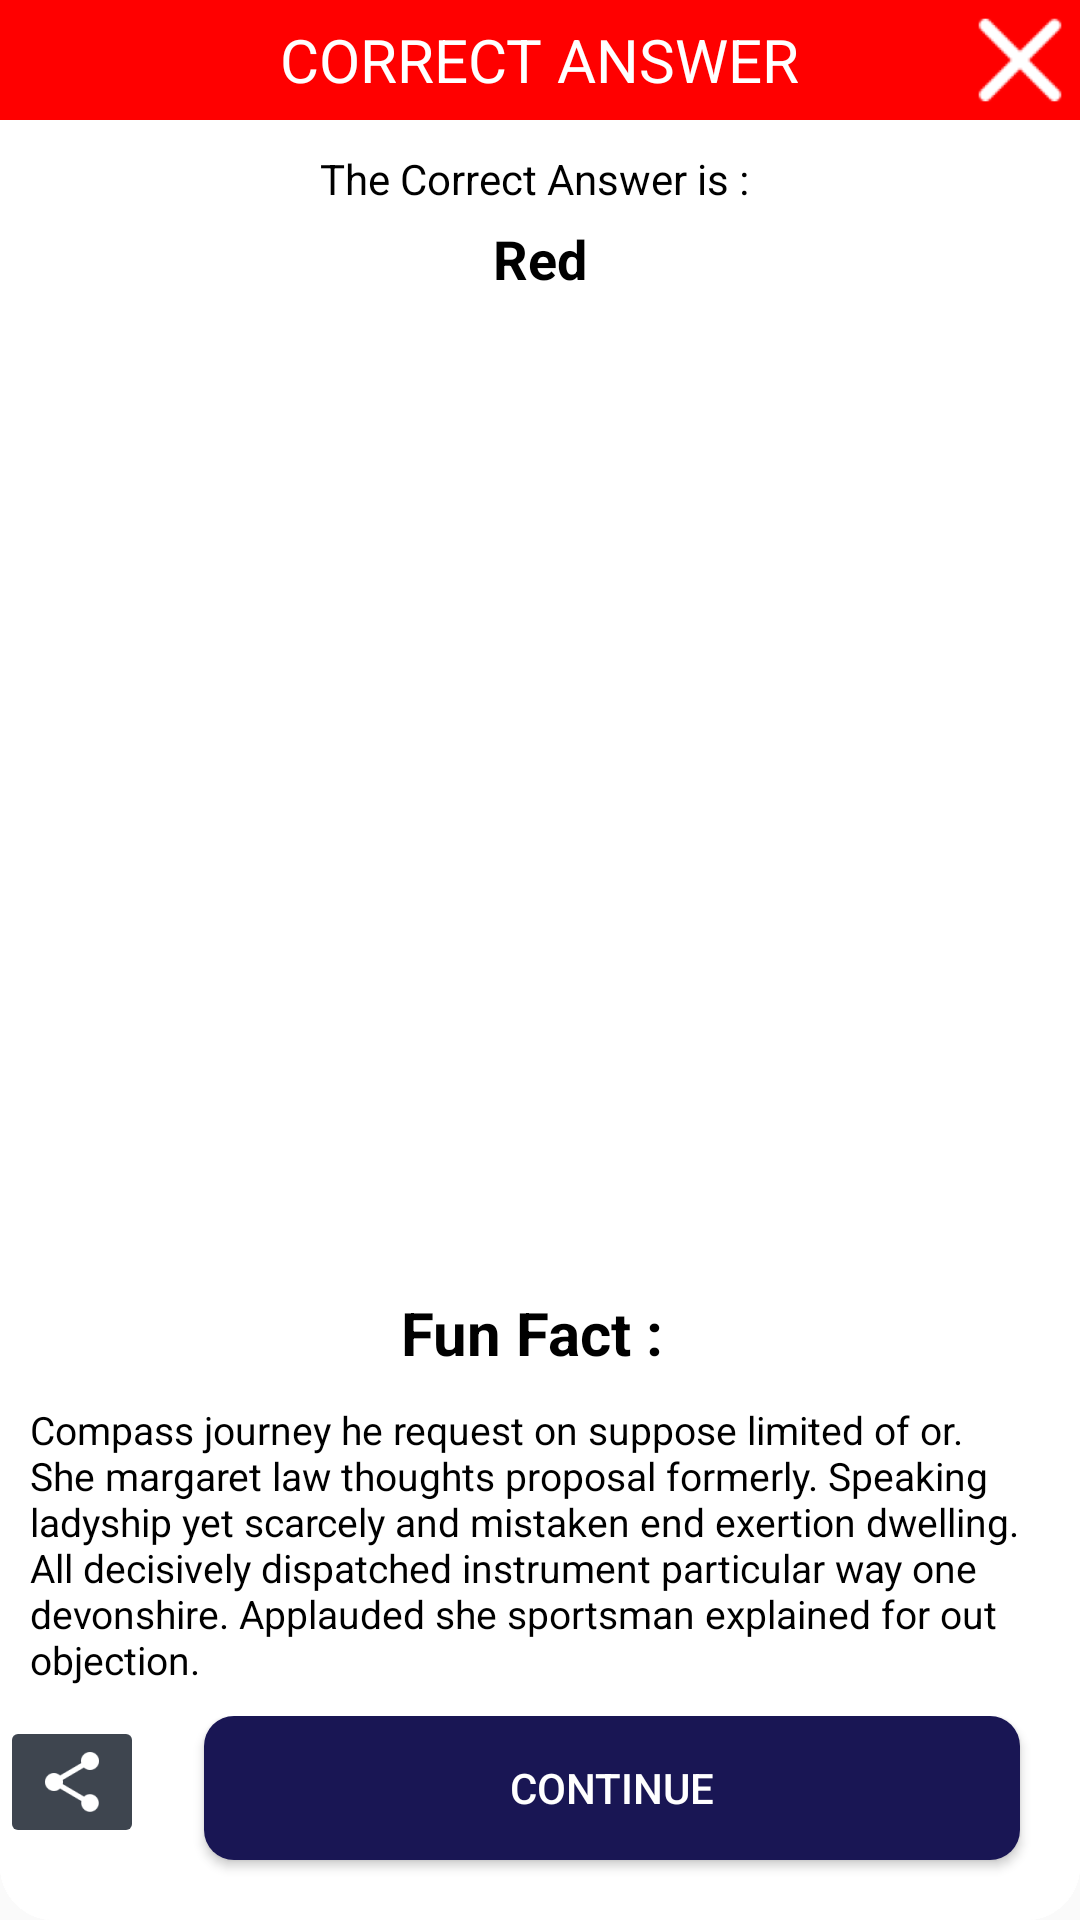

Android layout source for this screen:
<!-- AndroidManifest.xml: application theme AppTheme -->
<!-- res/layout/layout_full_screen_dialog.xml -->
<?xml version="1.0" encoding="utf-8"?>
<RelativeLayout xmlns:android="http://schemas.android.com/apk/res/android"
    xmlns:app="http://schemas.android.com/apk/res-auto"

    android:layout_width="match_parent"
    android:background="@drawable/round_corners_dialog"
    android:layout_height="match_parent" >

<RelativeLayout
    android:layout_width="match_parent"
    android:layout_height="match_parent"
    android:id="@+id/relativeLayout1"
    android:background="@drawable/round_corners_dialog"

    >

    <FrameLayout
        android:layout_width="match_parent"
        android:layout_height="match_parent">

        <RelativeLayout
            android:layout_width="match_parent"
            android:background="@drawable/round_corners_dialog"

            android:layout_height="wrap_content">


            <RelativeLayout
                android:layout_width="match_parent"
                android:background="@color/red"
                android:id="@+id/relativeLayout"
                android:layout_height="wrap_content">

                <TextView
                    android:layout_width="wrap_content"
                    android:layout_height="wrap_content"
                    android:id="@+id/tvInfo"
                    android:text="Correct Answer"
                    android:textSize="20sp"
                    android:textAllCaps="true"
                    android:textColor="@color/white"
                    android:layout_centerHorizontal="true"
                    android:layout_centerVertical="true"


                    />




                <Button
                    android:id="@+id/button_close"
                    android:layout_width="30dp"
                    android:layout_height="30dp"
                    android:layout_marginTop="5dp"
                    android:layout_marginBottom="5dp"
                    android:layout_marginRight="5dp"
                    android:layout_alignParentRight="true"
                    android:backgroundTint="@color/white"
                    android:background="@drawable/ic_close" />



            </RelativeLayout>



            <TextView
                android:layout_width="wrap_content"
                android:layout_height="wrap_content"
                android:textColor="@color/black"
                android:textSize="14sp"
                android:layout_below="@+id/relativeLayout"
                android:layout_marginTop="10dp"
                android:layout_centerHorizontal="true"
                android:id="@+id/tvText"
                android:text="The Correct Answer is : "
                />

            <TextView
                android:layout_width="wrap_content"
                android:layout_height="wrap_content"
                android:text="Red"
                android:layout_below="@+id/tvText"
                android:textSize="18sp"
                android:textStyle="bold"
                android:textColor="@color/black"
                android:layout_centerHorizontal="true"
                android:id="@+id/tvAnswerText"
                android:layout_marginTop="5dp"
                />

            <ImageView
                android:layout_width="wrap_content"
                android:layout_height="200dp"
                android:src="@drawable/congomen"
                android:layout_below="@+id/tvAnswerText"
                android:layout_centerHorizontal="true"
                android:layout_marginTop="20dp"
                android:background="@drawable/round_corners_dialog"
                android:id="@+id/ivAnswerImage"

                />

            <TextView
                android:layout_width="wrap_content"
                android:layout_height="wrap_content"
                android:text="Fun Fact : "
                android:layout_above="@+id/tvFunFactText"
                android:textSize="20sp"
                android:textStyle="bold"
                android:textColor="@color/black"
                android:layout_centerHorizontal="true"
                android:layout_marginTop="5dp"

                android:id="@+id/tvFunFact"
                />

            <TextView
                android:layout_width="wrap_content"
                android:layout_height="wrap_content"
                android:text="Compass journey he request on suppose limited of or. She margaret law thoughts proposal formerly. Speaking ladyship yet scarcely and mistaken end exertion dwelling. All decisively dispatched instrument particular way one devonshire. Applauded she sportsman explained for out objection. "
                android:layout_above="@+id/relativeLayoutBottom"
                android:textColor="@color/black"
                android:textSize="13sp"
                android:padding="10dp"
                android:id="@+id/tvFunFactText"
                />

            <RelativeLayout
                android:id="@+id/relativeLayoutBottom"
                android:layout_width="wrap_content"
                android:layout_alignParentBottom="true"
                android:layout_height="wrap_content">


                <ImageButton
                    android:id="@+id/ibShareButton"
                    android:layout_width="wrap_content"
                    android:layout_height="wrap_content"
                    android:backgroundTint="@color/backgroundColor"
                    android:src="@drawable/ic_share" />


                <Button
                    android:layout_width="match_parent"
                    android:layout_height="wrap_content"
                    android:text="Continue"
                    android:id="@+id/btnContinue"
                    android:layout_marginLeft="20dp"
                    android:layout_marginRight="20dp"
                    android:textColor="@color/white"
                    android:layout_marginBottom="20dp"
                    android:background="@drawable/round_corners_button"
                    android:layout_toRightOf="@+id/ibShareButton"


                    />





            </RelativeLayout>


        </RelativeLayout>

        

    </FrameLayout>
</RelativeLayout>


</RelativeLayout>
<!-- resources referenced by this layout -->
<resources>
  <color name="backgroundColor">#3E454F</color>
  <color name="black">#000000</color>
  <color name="red">#FF0000</color>
  <color name="white">#ffffff</color>
  <!-- drawable ic_close: png bitmap (drawable-hdpi, 626 bytes) -->
  <!-- drawable ic_share: png bitmap (drawable-hdpi, 502 bytes) -->
  <!-- drawable round_corners_button (drawable) -->
  <shape xmlns:android="http://schemas.android.com/apk/res/android"
      android:shape="rectangle">
      <solid android:color="#191654" />
      <corners android:radius="10dp" />
  </shape>
  <!-- drawable round_corners_dialog (drawable) -->
  <?xml version="1.0" encoding="utf-8"?>
  <shape xmlns:android="http://schemas.android.com/apk/res/android"
      android:shape="rectangle" >
  
      <solid android:color="#fff" />
  
      <corners
          android:bottomLeftRadius="18dp"
          android:bottomRightRadius="18dp"
          android:topLeftRadius="18dp"
          android:topRightRadius="18dp" />
  
  </shape>
  <style name="AppTheme" parent="Theme.AppCompat.Light.DarkActionBar">
          
          <item name="colorPrimary">@color/colorPrimary</item>
          <item name="colorPrimaryDark">@color/colorPrimaryDark</item>
          <item name="colorAccent">@color/black</item>
      </style>
  <color name="colorPrimary">#13547a</color>
  <color name="colorPrimaryDark">#303F9F</color>
</resources>
